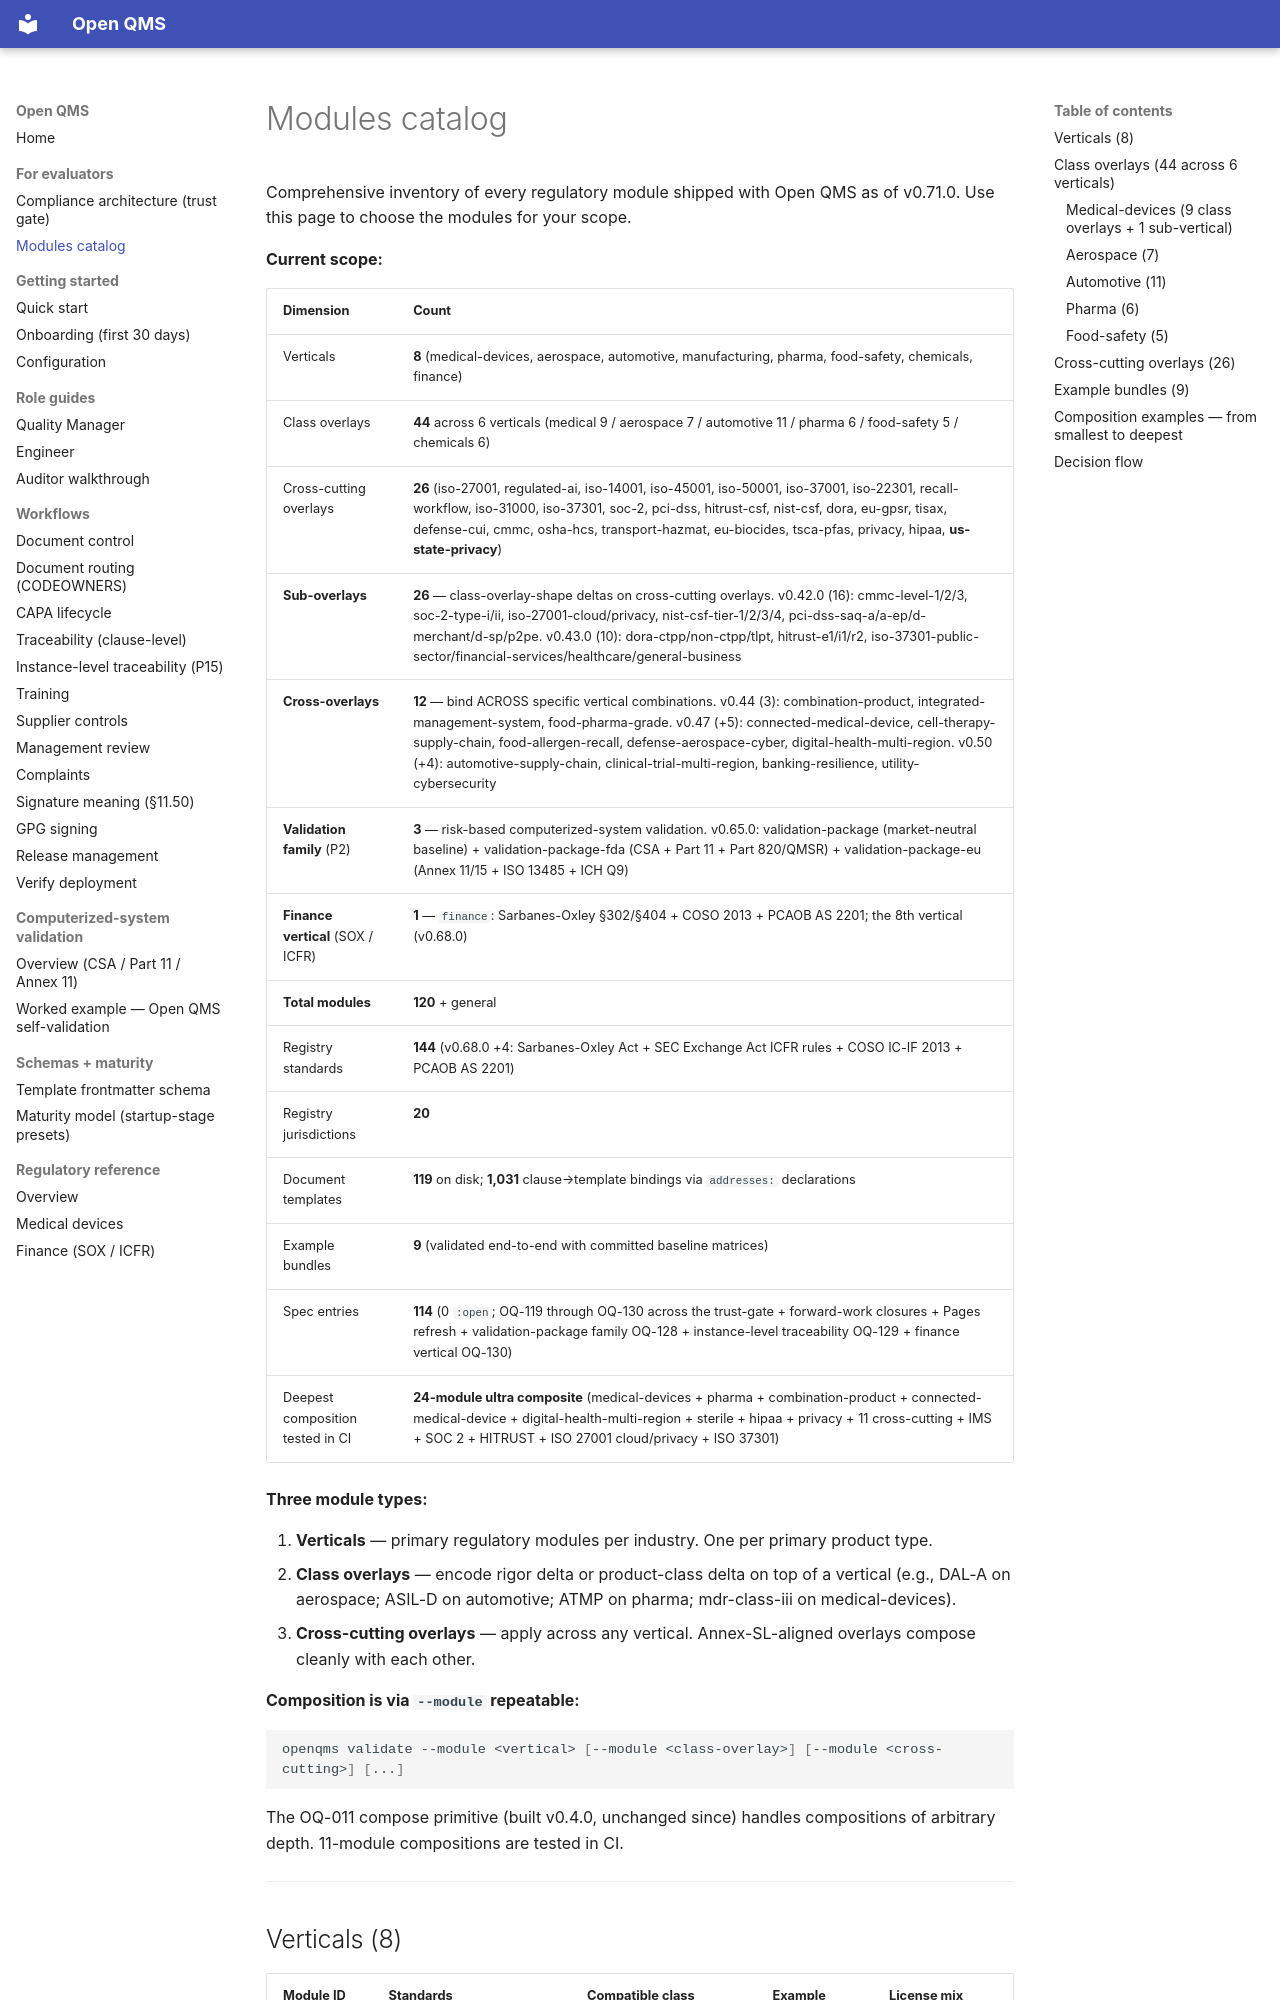

repository: IridiumSoftware/OpenQMS · page: modules-catalog/index.html · generator: mkdocs

# Modules catalog

Comprehensive inventory of every regulatory module shipped with Open QMS as of v0.71.0. Use this page to choose the modules for your scope.

**Current scope:**

| Dimension | Count |
|---|---|
| Verticals | **8** (medical-devices, aerospace, automotive, manufacturing, pharma, food-safety, chemicals, finance) |
| Class overlays | **44** across 6 verticals (medical 9 / aerospace 7 / automotive 11 / pharma 6 / food-safety 5 / chemicals 6) |
| Cross-cutting overlays | **26** (iso-27001, regulated-ai, iso-14001, iso-45001, iso-50001, iso-37001, iso-22301, recall-workflow, iso-31000, iso-37301, soc-2, pci-dss, hitrust-csf, nist-csf, dora, eu-gpsr, tisax, defense-cui, cmmc, osha-hcs, transport-hazmat, eu-biocides, tsca-pfas, privacy, hipaa, **us-state-privacy**) |
| **Sub-overlays** | **26** — class-overlay-shape deltas on cross-cutting overlays. v0.42.0 (16): cmmc-level-1/2/3, soc-2-type-i/ii, iso-27001-cloud/privacy, nist-csf-tier-1/2/3/4, pci-dss-saq-a/a-ep/d-merchant/d-sp/p2pe. v0.43.0 (10): dora-ctpp/non-ctpp/tlpt, hitrust-e1/i1/r2, iso-37301-public-sector/financial-services/healthcare/general-business |
| **Cross-overlays** | **12** — bind ACROSS specific vertical combinations. v0.44 (3): combination-product, integrated-management-system, food-pharma-grade. v0.47 (+5): connected-medical-device, cell-therapy-supply-chain, food-allergen-recall, defense-aerospace-cyber, digital-health-multi-region. v0.50 (+4): automotive-supply-chain, clinical-trial-multi-region, banking-resilience, utility-cybersecurity |
| **Validation family** (P2) | **3** — risk-based computerized-system validation. v0.65.0: validation-package (market-neutral baseline) + validation-package-fda (CSA + Part 11 + Part 820/QMSR) + validation-package-eu (Annex 11/15 + ISO 13485 + ICH Q9) |
| **Finance vertical** (SOX / ICFR) | **1** — `finance`: Sarbanes-Oxley §302/§404 + COSO 2013 + PCAOB AS 2201; the 8th vertical (v0.68.0) |
| **Total modules** | **120** + general |
| Registry standards | **144** (v0.68.0 +4: Sarbanes-Oxley Act + SEC Exchange Act ICFR rules + COSO IC-IF 2013 + PCAOB AS 2201) |
| Registry jurisdictions | **20** |
| Document templates | **119** on disk; **1,031** clause→template bindings via `addresses:` declarations |
| Example bundles | **9** (validated end-to-end with committed baseline matrices) |
| Spec entries | **114** (0 `:open`; OQ-119 through OQ-130 across the trust-gate + forward-work closures + Pages refresh + validation-package family OQ-128 + instance-level traceability OQ-129 + finance vertical OQ-130) |
| Deepest composition tested in CI | **24-module ultra composite** (medical-devices + pharma + combination-product + connected-medical-device + digital-health-multi-region + sterile + hipaa + privacy + 11 cross-cutting + IMS + SOC 2 + HITRUST + ISO 27001 cloud/privacy + ISO 37301) |

**Three module types:**
